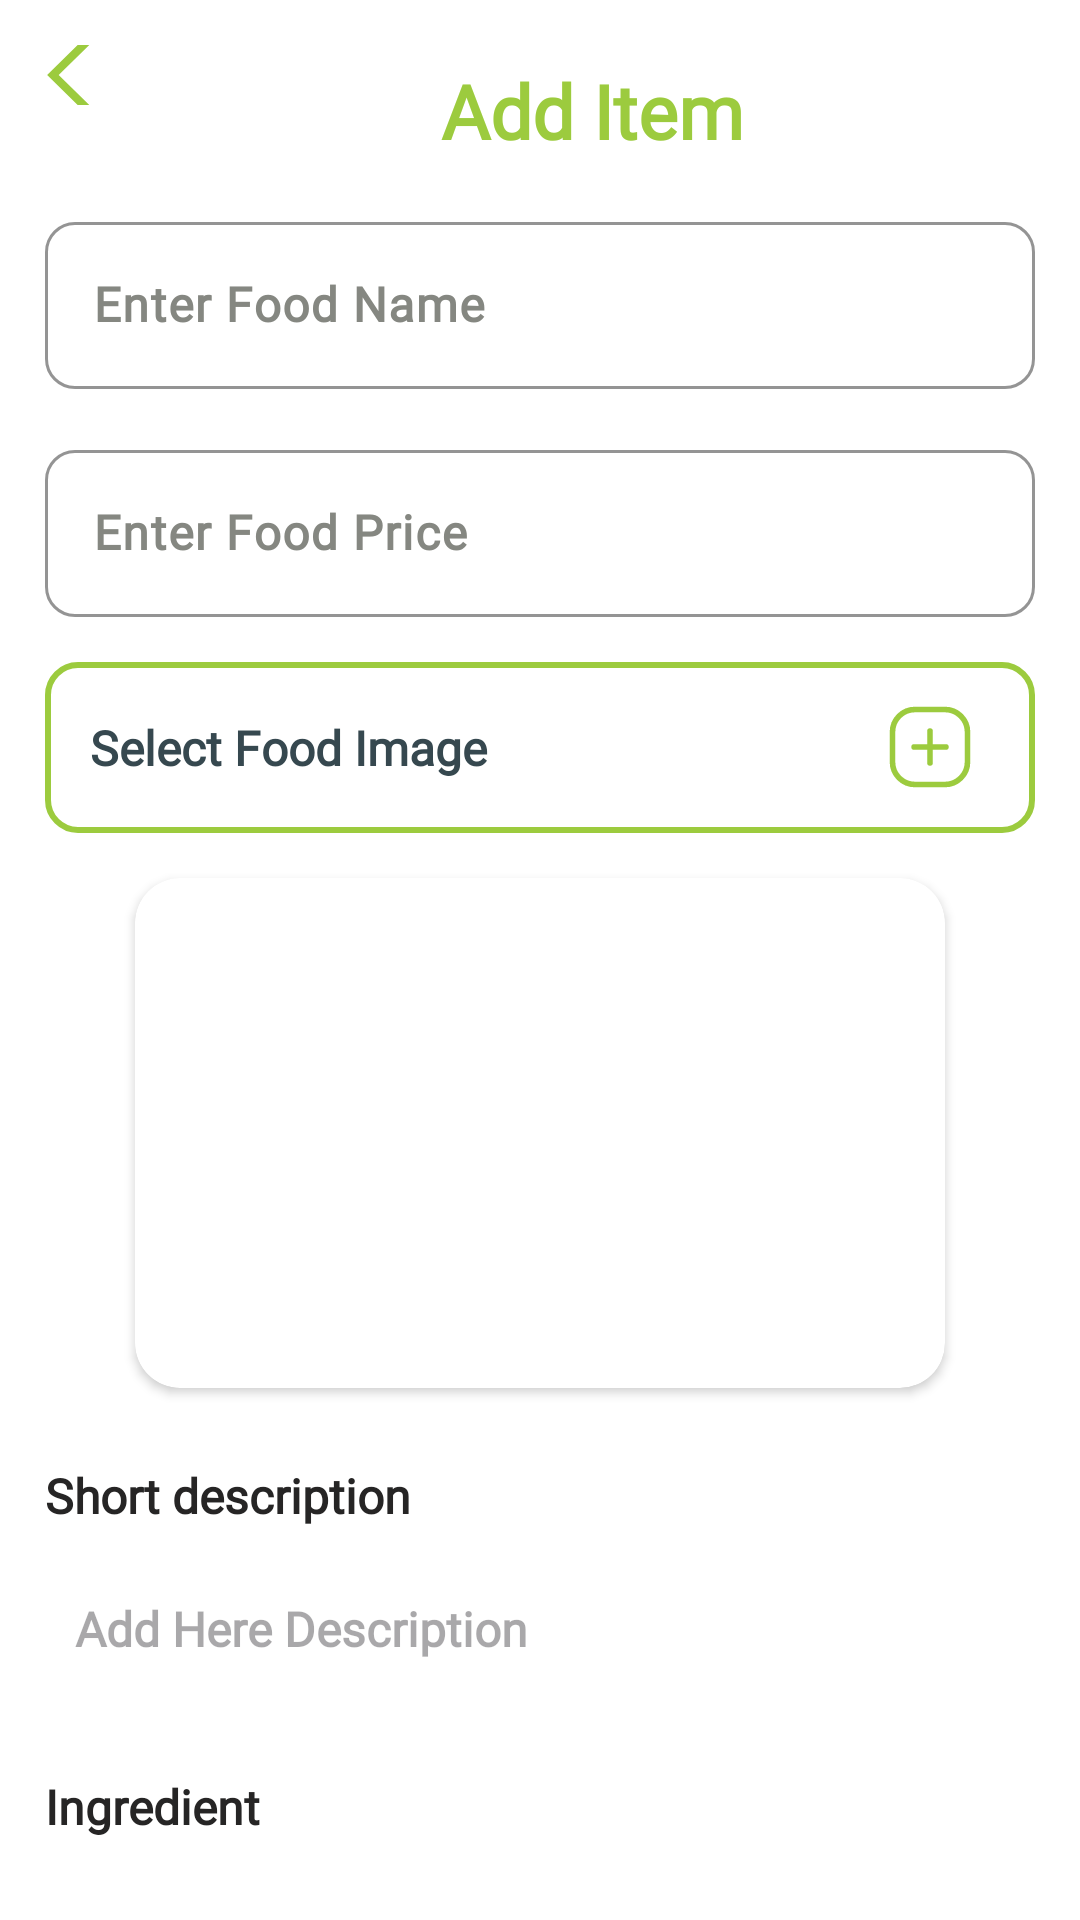

Produce the Android XML layout that renders to this screen, including the resource entries it uses.
<!-- AndroidManifest.xml: application theme Theme.FoodieAdmin -->
<!-- res/layout/activity_add_item.xml -->
<?xml version="1.0" encoding="utf-8"?>
<ScrollView
    xmlns:android="http://schemas.android.com/apk/res/android"
    xmlns:app="http://schemas.android.com/apk/res-auto"
    xmlns:tools="http://schemas.android.com/tools"
    android:layout_width="match_parent"
    android:layout_height="match_parent"
    android:background="@color/white"
    android:scrollbars="none"
    tools:context=".Activity.AddItemActivity">


        <androidx.appcompat.widget.LinearLayoutCompat
            android:layout_width="match_parent"
            android:layout_height="wrap_content"
            android:orientation="vertical">

            <androidx.appcompat.widget.LinearLayoutCompat
                android:layout_width="match_parent"
                android:layout_height="wrap_content"
                android:orientation="horizontal">

                <androidx.appcompat.widget.AppCompatImageButton
                    android:id="@+id/back_btn"
                    android:layout_width="20dp"
                    android:layout_height="20dp"
                    android:src="@drawable/backarrow_ic"
                    android:tint="@color/green"
                    android:layout_marginTop="15dp"
                    android:layout_marginStart="15dp"
                    android:background="@color/tranparent"/>

                <androidx.appcompat.widget.AppCompatTextView
                    android:id="@+id/spName"
                    android:layout_width="match_parent"
                    android:layout_height="wrap_content"
                    android:text="@string/add_item"
                    android:layout_marginTop="20dp"
                    android:gravity="center_horizontal"
                    android:textColor="@color/green"
                    android:textSize="25sp"
                    android:fontFamily="@font/open_sans_samibold"
                    android:textStyle="bold"/>
            </androidx.appcompat.widget.LinearLayoutCompat>

            <com.google.android.material.textfield.TextInputLayout
                android:layout_width="match_parent"
                android:layout_height="wrap_content"
                android:layout_marginTop="15dp"
                android:hint="@string/enter_food_name"
                android:textColorHint="#858781"
                android:layout_marginStart="15dp"
                android:layout_marginEnd="15dp"
                app:boxCornerRadiusBottomEnd="10dp"
                app:boxCornerRadiusBottomStart="10dp"
                app:boxCornerRadiusTopEnd="10dp"
                app:boxCornerRadiusTopStart="10dp"
                app:boxStrokeColor="@color/green"
                app:boxStrokeWidth="1dp">

                <com.google.android.material.textfield.TextInputEditText
                    android:id="@+id/et_foodName"
                    android:layout_width="match_parent"
                    android:layout_height="wrap_content"
                    android:fontFamily="@font/open_sans_samibold"
                    android:maxWidth="550dp"
                    android:maxLines="3"
                    android:textColor="@color/dark_black"
                    android:textSize="16sp"
                    android:textStyle="bold" />
            </com.google.android.material.textfield.TextInputLayout>

            <com.google.android.material.textfield.TextInputLayout
                android:layout_width="match_parent"
                android:layout_height="wrap_content"
                android:layout_marginTop="15dp"
                android:hint="@string/enter_food_price"
                android:textColorHint="#858781"
                android:layout_marginStart="15dp"
                android:layout_marginEnd="15dp"
                app:boxCornerRadiusBottomEnd="10dp"
                app:boxCornerRadiusBottomStart="10dp"
                app:boxCornerRadiusTopEnd="10dp"
                app:boxCornerRadiusTopStart="10dp"
                app:boxStrokeColor="@color/green"
                app:boxStrokeWidth="1dp">

                <com.google.android.material.textfield.TextInputEditText
                    android:id="@+id/et_foodPrice"
                    android:layout_width="match_parent"
                    android:layout_height="wrap_content"
                    android:fontFamily="@font/open_sans_samibold"
                    android:inputType="number"
                    android:maxLength="10"
                    android:textColor="@color/dark_black"
                    android:textSize="16sp"
                    android:textStyle="bold" />
            </com.google.android.material.textfield.TextInputLayout>

            <androidx.appcompat.widget.AppCompatTextView
                android:id="@+id/selectImage"
                android:layout_width="match_parent"
                android:layout_height="57dp"
                android:text="@string/select_food_image"
                android:layout_marginStart="15dp"
                android:layout_marginEnd="15dp"
                android:layout_marginTop="15dp"
                android:drawableRight="@drawable/add_menu_ic"
                android:paddingEnd="20dp"
                android:textColor="@color/light_black"
                android:textStyle="bold"
                android:textSize="16sp"
                android:fontFamily="@font/open_sans_samibold"
                android:drawableTint="@color/green"
                android:background="@drawable/bg_edit"
                android:gravity="center_vertical"
                android:paddingStart="15dp"/>

            <androidx.cardview.widget.CardView
                android:layout_width="270dp"
                android:layout_height="170dp"
                android:elevation="10dp"
                android:layout_marginBottom="5dp"
                android:layout_marginStart="10dp"
                android:layout_marginEnd="10dp"
                android:layout_marginTop="15dp"
                android:layout_gravity="center_horizontal"
                app:cardCornerRadius="15dp">

                <androidx.appcompat.widget.AppCompatImageView
                    android:id="@+id/foodImagePl"
                    android:layout_width="wrap_content"
                    android:layout_height="wrap_content"
                    android:scaleType="centerCrop"
                    android:src="@drawable/placeholder_ic"/>
            </androidx.cardview.widget.CardView>

            <androidx.appcompat.widget.AppCompatTextView
                android:layout_width="wrap_content"
                android:layout_height="wrap_content"
                android:text="@string/short_description"
                android:textSize="16sp"
                android:textStyle="bold"
                android:textColor="@color/dark_black"
                android:layout_marginStart="15dp"
                android:layout_marginTop="20dp"
                android:fontFamily="@font/open_sans_samibold"/>

            <EditText
                android:id="@+id/et_description"
                android:layout_width="match_parent"
                android:layout_height="wrap_content"
                android:textColor="@color/light_black"
                android:textSize="16sp"
                android:textStyle="bold"
                android:minHeight="57dp"
                android:paddingStart="10dp"
                android:hint="@string/add_here_description"
                android:paddingEnd="10dp"
                android:paddingBottom="5dp"
                android:paddingTop="5dp"
                android:background="@drawable/bg_edit2"
                android:layout_marginStart="15dp"
                android:layout_marginEnd="15dp"
                android:layout_marginTop="5dp"
                android:layout_marginBottom="5dp"
                android:fontFamily="@font/open_sans_samibold"/>

            <androidx.appcompat.widget.AppCompatTextView
                android:layout_width="wrap_content"
                android:layout_height="wrap_content"
                android:text="@string/ingredient"
                android:textSize="16sp"
                android:textStyle="bold"
                android:textColor="@color/dark_black"
                android:layout_marginStart="15dp"
                android:layout_marginTop="15dp"
                android:fontFamily="@font/open_sans_samibold"/>

            <EditText
                android:id="@+id/et_ingredient"
                android:layout_width="match_parent"
                android:layout_height="wrap_content"
                android:textColor="@color/light_black"
                android:textSize="16sp"
                android:textStyle="bold"
                android:minHeight="57dp"
                android:background="@drawable/bg_edit2"
                android:paddingStart="10dp"
                android:paddingEnd="10dp"
                android:paddingBottom="5dp"
                android:hint="@string/add_here_ingredient"
                android:paddingTop="5dp"
                android:layout_marginStart="15dp"
                android:layout_marginEnd="15dp"
                android:layout_marginTop="5dp"
                android:layout_marginBottom="5dp"
                android:fontFamily="@font/open_sans_samibold"/>

            <androidx.appcompat.widget.AppCompatButton
                android:id="@+id/addItem_btn"
                android:layout_width="160dp"
                android:layout_height="50dp"
                android:layout_below="@id/lg4"
                android:layout_centerHorizontal="true"
                android:layout_marginTop="15dp"
                android:layout_marginBottom="15dp"
                android:background="@drawable/greenbuttongradiant"
                android:fontFamily="@font/open_sans_bold"
                android:text="@string/add_item"
                android:textAllCaps="false"
                android:layout_gravity="center_horizontal"
                android:textColor="@color/white"
                android:textSize="14sp"
                android:textStyle="bold" />
        </androidx.appcompat.widget.LinearLayoutCompat>
    </ScrollView>
<!-- resources referenced by this layout -->
<resources>
  <color name="dark_black">#262525</color>
  <color name="green">#9ccb3e</color>
  <color name="light_black">#36484f</color>
  <color name="tranparent">#00FFFFFF</color>
  <color name="white">#FFFFFFFF</color>
  <!-- drawable add_menu_ic (drawable) -->
  <vector xmlns:android="http://schemas.android.com/apk/res/android"
      android:width="30dp"
      android:height="30dp"
      android:viewportWidth="24"
      android:viewportHeight="24">
    <path
        android:pathData="M2,8C2,4.686 4.686,2 8,2H16C19.314,2 22,4.686 22,8V16C22,19.314 19.314,22 16,22H8C4.686,22 2,19.314 2,16V8Z"
        android:strokeWidth="1.5"
        android:fillColor="#00000000"
        android:strokeColor="#000000"/>
    <path
        android:pathData="M12,7.757L12,16.243"
        android:strokeWidth="1.5"
        android:fillColor="#00000000"
        android:strokeColor="#000000"
        android:strokeLineCap="round"/>
    <path
        android:pathData="M16.25,12L7.765,12"
        android:strokeWidth="1.5"
        android:fillColor="#00000000"
        android:strokeColor="#000000"
        android:strokeLineCap="round"/>
  </vector>
  <!-- drawable backarrow_ic (drawable) -->
  <vector android:height="30dp" android:viewportHeight="42"
      android:viewportWidth="42" android:width="30dp" xmlns:android="http://schemas.android.com/apk/res/android">
      <path android:fillColor="#000000" android:fillType="evenOdd" android:pathData="M31,38.32l-17.609,-17.32l17.609,-17.32l-2.721,-2.68l-20.279,20.01l20.279,19.99z"/>
  </vector>
  <!-- drawable bg_edit (drawable) -->
  <?xml version="1.0" encoding="utf-8"?>
  <shape android:shape="rectangle" xmlns:android="http://schemas.android.com/apk/res/android">
      <corners android:radius="10dp"/>
      <stroke android:width="2dp"
          android:color="@color/green"/>
      <solid android:color="@color/white"/>
  </shape>
  <!-- drawable greenbuttongradiant (drawable) -->
  <?xml version="1.0" encoding="utf-8"?>
  <shape xmlns:android="http://schemas.android.com/apk/res/android">
      <gradient android:angle="-45" android:startColor="#C1E678" android:endColor="@color/green"/>
      <corners android:radius="10dp"/>
  </shape>
  <string name="add_here_description">Add Here Description</string>
  <string name="add_here_ingredient">Add Here Ingredient</string>
  <string name="add_item">Add Item</string>
  <string name="enter_food_name">Enter Food Name</string>
  <string name="enter_food_price">Enter Food Price</string>
  <string name="ingredient">Ingredient</string>
  <string name="select_food_image">Select Food Image</string>
  <string name="short_description">Short description</string>
  <style name="Theme.FoodieAdmin" parent="Base.Theme.FoodieAdmin" />
  <style name="Base.Theme.FoodieAdmin" parent="Theme.Material3.DayNight.NoActionBar">
          
          
  
          <item name="android:statusBarColor">@color/white</item>
          <item name="android:windowLightStatusBar">true</item>
          <item name="colorOnPrimary">@color/green</item>
          <item name="colorPrimary">@color/green</item>
  
      </style>
</resources>
